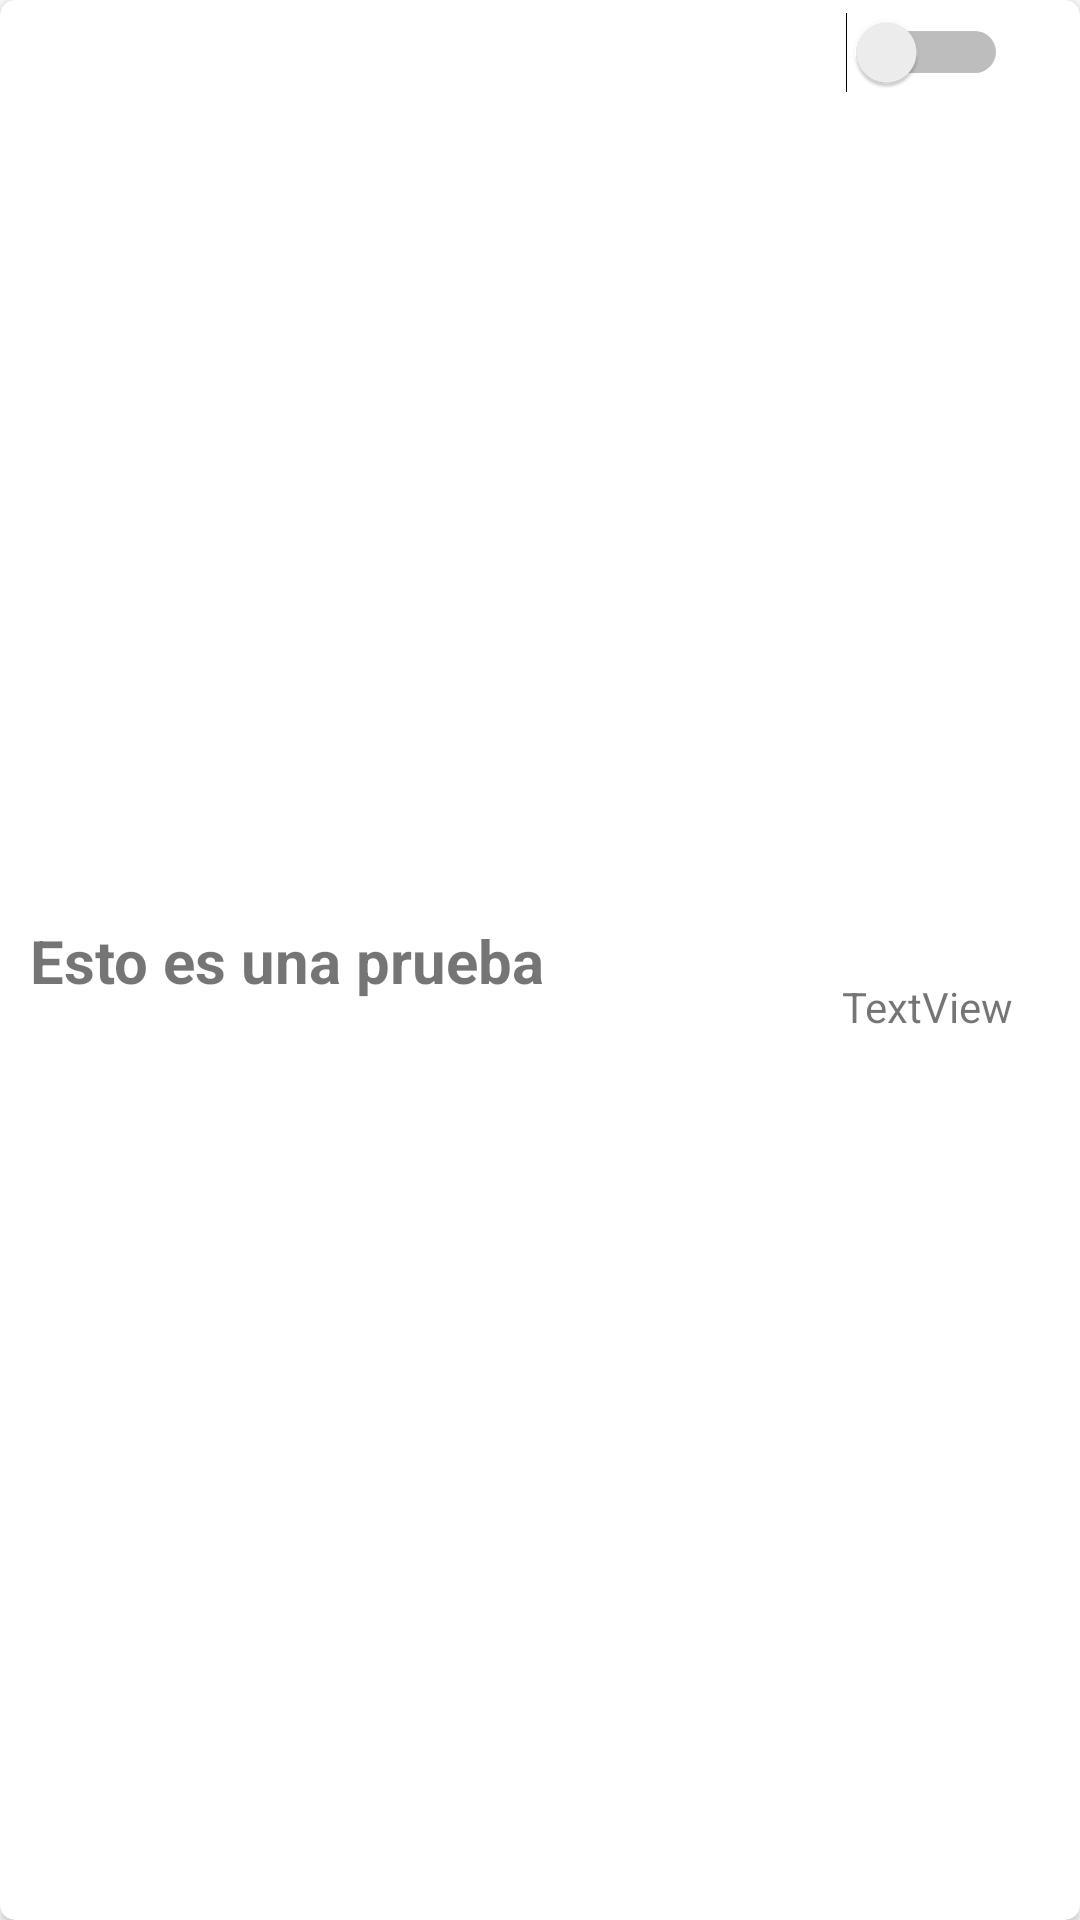

The Android layout XML behind this screen, and the referenced resources:
<!-- AndroidManifest.xml: application theme Theme.ProyectoUnmatched -->
<!-- res/layout/personaje_layout.xml -->
<?xml version="1.0" encoding="utf-8"?>

<androidx.cardview.widget.CardView xmlns:android="http://schemas.android.com/apk/res/android"
    xmlns:app="http://schemas.android.com/apk/res-auto"
    xmlns:tools="http://schemas.android.com/tools"
    android:layout_width="match_parent"
    android:layout_height="wrap_content"
    android:layout_margin="5dp"
    app:cardCornerRadius="5dp">

    <androidx.constraintlayout.widget.ConstraintLayout
        android:layout_width="match_parent"

        android:layout_height="match_parent">

        <TextView
            android:id="@+id/nombre_rv"
            android:layout_width="wrap_content"
            android:layout_height="wrap_content"
            android:padding="10dp"
            android:text="Esto es una prueba"
            android:textSize="20sp"
            android:textStyle="bold"
            app:layout_constraintBottom_toBottomOf="parent"
            app:layout_constraintTop_toTopOf="parent" />

        <TextView
            android:id="@+id/rv_tier"
            android:layout_width="wrap_content"
            android:layout_height="wrap_content"
            android:text="TextView"
            app:layout_constraintBottom_toBottomOf="parent"
            app:layout_constraintEnd_toEndOf="@+id/rv_switch"
            app:layout_constraintStart_toStartOf="@+id/rv_switch"
            app:layout_constraintTop_toBottomOf="@+id/rv_switch" />

        <Switch
            android:id="@+id/rv_switch"
            android:layout_width="wrap_content"
            android:layout_height="wrap_content"
            android:layout_marginTop="4dp"
            android:layout_marginEnd="24dp"
            app:layout_constraintEnd_toEndOf="parent"
            app:layout_constraintTop_toTopOf="parent" />
    </androidx.constraintlayout.widget.ConstraintLayout>

</androidx.cardview.widget.CardView>
<!-- resources referenced by this layout -->
<resources>
  <style name="Theme.ProyectoUnmatched" parent="Theme.MaterialComponents.DayNight.DarkActionBar">
          
          <item name="colorPrimary">@color/purple_500</item>
          <item name="colorPrimaryVariant">@color/purple_700</item>
          <item name="colorOnPrimary">@color/white</item>
          
          <item name="colorSecondary">@color/teal_200</item>
          <item name="colorSecondaryVariant">@color/teal_700</item>
          <item name="colorOnSecondary">@color/black</item>
          
          <item name="android:statusBarColor">?attr/colorPrimaryVariant</item>
          
      </style>
  <color name="purple_500">#FF434141</color>
  <color name="purple_700">#FF222121</color>
  <color name="white">#FFFFFFFF</color>
  <color name="teal_200">#FF434141</color>
  <color name="teal_700">#FF222121</color>
  <color name="black">#FF000000</color>
</resources>
